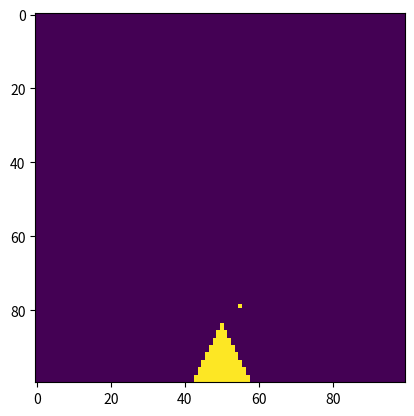

Source code (Python):
#!/usr/bin/env python3
# -*- coding: utf-8 -*-

# File : automate_2D.py
# [redacted]

"""
Ce code permet de creer un automate cellulaire simulant la chute de grains de sable (voir le README.txt).
Notre systeme est represente dans un array de valeur, le vide est represente par 0, les grains par 1, 
les surfaces par 2, et les bords agissent comme des surfaces.
"""

# Modules

import numpy as np
import matplotlib.pyplot as plt
from matplotlib import animation


# Functions

"Fonction recursive permettant de tester si la case verifiee est le sommet d'une colonne de sable ou non."
def check_sommet(grille, i, j):
    """
    :param grille: array, espace de l'automate cellulaire
    :param i: integer, ligne de la case à verifier
    :param j: integer, colonne de la case à verifier
    """
    if i+1 == grille.shape[0] or grille[i+1, j] == 2:
        return True
    elif grille[i+1, j] == 0:
        return False
    elif grille[i+1, j] == 1:
        return check_sommet(grille, i+1, j)

"Fonction permettant de recuperer la liste des sommets des colonnes de sable dans notre grille."
def get_sommets(grille):
    """
    :param grille: array, espace de l'automate cellulaire
    """
    sommets = grille == 1
    sommets[1:, :] *= (grille[:-1, :] == 0)
    indices = np.argwhere(sommets)
    for indice in indices:
            i, j = indice[0], indice[1]
            if not check_sommet(grille, i, j):
                sommets[i, j] = False
    return sommets

"Fonction actualisant notre automate cellulaire d'un pas de temps."
def etape(grille):
    """
    :param grille: array, espace de l'automate cellulaire
    """

    old_grille = np.array(grille, copy=True)
    
    """
    On commence par faire chuter tous les grains de sable sous lesquelles il n'y a pas de grain.
    """
    masque_chute = np.zeros(old_grille.shape, dtype=bool)
    masque_chute[:-1, :] = old_grille[1:, :] == 0
    masque_chute *= old_grille == 1

    grille[masque_chute] = 0
    grille[1:, :][masque_chute[:-1, :]] = 1
    
    """
    On met en place les differents masques nous renseignant sur la condition de notre grain
    au sommet, d'abord pour savoir si il a un voisin a gauche, droite, en bas a droite ou en bas a gauche. 
    """
    sommets = get_sommets(old_grille)
    pas_voisin_droite = np.zeros(old_grille.shape, dtype=bool)
    pas_voisin_droite[:, :-1] = old_grille[:, 1:] == 0
    pas_voisin_gauche = np.zeros(old_grille.shape, dtype=bool)
    pas_voisin_gauche[:, 1:] = old_grille[:, :-1] == 0
    pas_voisin_bas_droite = np.zeros(old_grille.shape, dtype=bool)
    pas_voisin_bas_droite[:-1, :-1] = old_grille[1:, 1:] == 0
    pas_voisin_bas_gauche = np.zeros(old_grille.shape, dtype=bool)
    pas_voisin_bas_gauche[:-1, 1:] = old_grille[1:, :-1] == 0
    pas_voisin_bas_bas_droite = np.zeros(old_grille.shape, dtype=bool)
    pas_voisin_bas_bas_droite[:-2,:-1] = old_grille[2:, 1:] == 0
    pas_voisin_bas_bas_gauche = np.zeros(old_grille.shape, dtype=bool)
    pas_voisin_bas_bas_gauche[:-2,1:] = old_grille[2:, :-1] == 0
    
    """
    On verifie que nos grains au sommet n'aura pas a cause de la chute d'autres grains des voisins supplementaires.
    """
    futur_voisin_bas_droite = np.zeros(old_grille.shape, dtype=bool)
    futur_voisin_bas_droite[:-1, :-1] = masque_chute[1:, 1:]
    futur_voisin_bas_gauche = np.zeros(old_grille.shape, dtype=bool)
    futur_voisin_bas_gauche[:-1, 1:] = masque_chute[1:, :-1]
    
    """
    On combine nos masques pour avoir un ensemble de conditions sur des masques complets.
    """
    masque_droite = sommets * pas_voisin_droite * pas_voisin_bas_droite * pas_voisin_bas_bas_droite * np.logical_not(futur_voisin_bas_droite)
    masque_gauche = sommets * pas_voisin_gauche * pas_voisin_bas_gauche * pas_voisin_bas_bas_gauche * np.logical_not(futur_voisin_bas_gauche)
    masque_gauche_pas_droite = masque_gauche * np.logical_not(masque_droite)
    masque_droite_pas_gauche = masque_droite * np.logical_not(masque_gauche)
    masque_droite_gauche = masque_droite * masque_gauche
    
    """
    On applique nos masques complets a notre grille pour l'actualiser.
    """
    grille[masque_droite + masque_gauche] = 0
    grille[1:,:][(masque_droite + masque_gauche)[:-1, :]] = 0

    # random
    rand = np.random.binomial(1, 0.5, old_grille.shape).astype(bool)
    # gere les chutes a droite
    grille[1:, 1:][(masque_droite_gauche * rand)[:-1, :-1]] = 1
    grille[2:, 1:][(masque_droite_gauche * rand)[:-2, :-1]] = 1
    # gere les chutes a gauche
    grille[1:, :-1][(masque_droite_gauche * np.logical_not(rand))[:-1, 1:]] = 1
    grille[2:, :-1][(masque_droite_gauche * np.logical_not(rand))[:-2, 1:]] = 1

    # pas random
    grille[1:, 1:][masque_droite_pas_gauche[:-1, :-1]] = 1
    grille[2:, 1:][masque_droite_pas_gauche[:-2, :-1]] = 1
    grille[1:, :-1][masque_gauche_pas_droite[:-1, 1:]] = 1
    grille[2:, :-1][masque_gauche_pas_droite[:-2, 1:]] = 1


"Fonction qui repete en boucle l'etape de notre automate cellulaire."

def animate(i, grille, plot):
    """
    :param i: integer, nombre de fois que l'on repete l'etape
    :param grille: array, espace de notre automate cellulaire
    :param plot: plot de notre automate cellulaire
    """
    etape(grille)
    plot.set_array(grille)
    return plot,


# Main

if __name__ == "__main__":
    
    n = 100
    grille = np.zeros((n, n))
    
    """
    #pente
    grille[:49, 0] = 1
    for i in range(20):
        grille[50+i, i] = 2
    grille[80, 18:23] = 2
    """

    pos = 50
    taille = [i for i in range(15, 0, -2)]
    grille[-2:, pos - taille[0] // 2:pos + taille[0] // 2 + 1] = 1
    for i in range(1, len(taille)):
        grille[-i*2-2:-i*2, pos-taille[i]//2:pos+taille[i]//2+1] = 1

    grille[-len(taille)*2 - 5, pos+5] = 1

    """
    #sablier
    for i in range(19,80):
        grille[i+20,i]=2
        grille[i+20,99-i]=2
    for k in range(25,70):
        for j in range(19,50):
            grille[j-19,k+2]=np.random.binomial(1, 0.5)
    grille[69:71,49:51]=0
    grille[69:71,48]=2
    grille[69:71,51]=2
    """
    
    
    fig = plt.figure()
    plot = plt.imshow(grille)
    anim = animation.FuncAnimation(fig, animate, init_func=lambda: None, frames=1000, interval=100, fargs=(grille, plot), repeat=False)
    plt.show()
